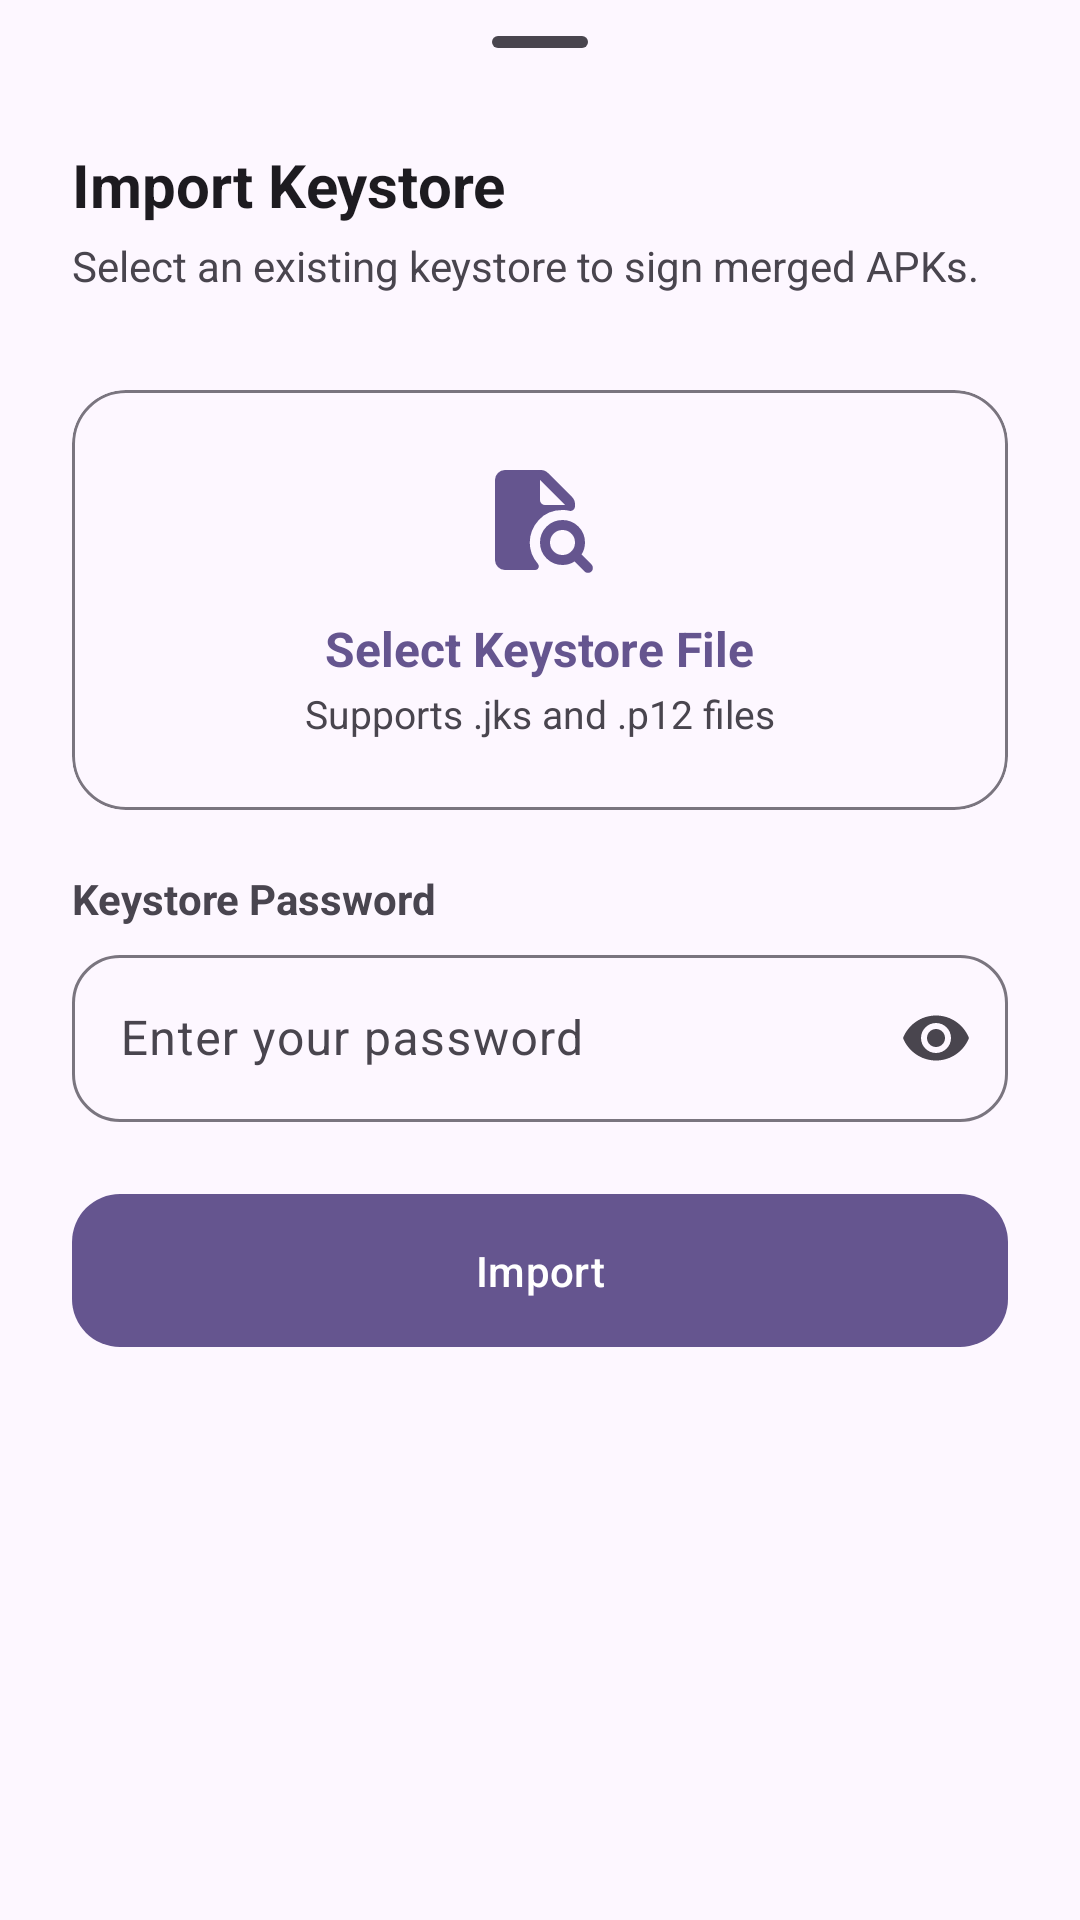

Write the Android layout XML for this screen, with the resource values it uses.
<!-- AndroidManifest.xml: application theme AppTheme -->
<!-- res/layout/keystore_import_bottom_sheet.xml -->
<?xml version="1.0" encoding="utf-8"?>
<androidx.core.widget.NestedScrollView xmlns:android="http://schemas.android.com/apk/res/android"
    xmlns:app="http://schemas.android.com/apk/res-auto"
    android:layout_width="match_parent"
    android:layout_height="wrap_content">
    <LinearLayout
        android:layout_width="match_parent"
        android:layout_height="wrap_content"
        android:orientation="vertical"
        android:paddingHorizontal="24dp"
        android:paddingBottom="24dp">

        <com.google.android.material.bottomsheet.BottomSheetDragHandleView
            android:layout_width="match_parent"
            android:layout_height="wrap_content"/>

        <TextView
            android:id="@+id/title"
            android:layout_width="match_parent"
            android:layout_height="wrap_content"
            android:text="@string/title_import_keystore"
            android:textColor="?attr/colorOnSurface"
            android:textSize="20sp"
            android:textStyle="bold"/>

        <TextView
            android:id="@+id/subtitle"
            android:layout_width="match_parent"
            android:layout_height="wrap_content"
            android:layout_marginTop="4dp"
            android:layout_marginBottom="20dp"
            android:text="@string/desc_import_keystore"
            android:textColor="?attr/colorOnSurfaceVariant"
            android:textSize="14sp"/>

        <com.google.android.material.card.MaterialCardView
            android:id="@+id/importKeystore"
            android:layout_width="match_parent"
            android:layout_height="140dp"
            android:layout_marginTop="12dp"
            app:cardBackgroundColor="?attr/colorSurface"
            app:cardCornerRadius="18dp"
            app:cardElevation="0dp"
            app:strokeColor="?attr/colorOutline"
            app:strokeWidth="1dp">

            <LinearLayout
                android:layout_width="match_parent"
                android:layout_height="match_parent"
                android:gravity="center"
                android:orientation="vertical"
                android:padding="20dp">

                <ImageView
                    android:layout_width="40dp"
                    android:layout_height="40dp"
                    android:src="@drawable/ic_file_search"
                    app:tint="?attr/colorPrimary"/>

                <TextView
                    android:layout_width="wrap_content"
                    android:layout_height="wrap_content"
                    android:layout_marginTop="12dp"
                    android:text="@string/select_keystore_file"
                    android:textColor="?attr/colorPrimary"
                    android:textSize="16sp"
                    android:textStyle="bold"/>

                <TextView
                    android:layout_width="wrap_content"
                    android:layout_height="wrap_content"
                    android:layout_marginTop="2dp"
                    android:text="@string/select_keystore_file_desc"
                    android:textColor="?attr/colorOnSurfaceVariant"
                    android:textSize="13sp"/>

            </LinearLayout>

        </com.google.android.material.card.MaterialCardView>

        <TextView
            android:layout_width="wrap_content"
            android:layout_height="wrap_content"
            android:layout_marginTop="20dp"
            android:layout_marginBottom="4dp"
            android:text="@string/keystore_password"
            android:textSize="14sp"
            android:textStyle="bold"/>

        <com.google.android.material.textfield.TextInputLayout
            style="@style/Widget.Merger.TextInput"
            android:layout_width="match_parent"
            android:layout_height="wrap_content"
            android:hint="@string/hint_keystore_password"
            app:boxBackgroundMode="outline"
            app:endIconMode="password_toggle">

            <com.google.android.material.textfield.TextInputEditText
                android:id="@+id/password"
                android:layout_width="match_parent"
                android:layout_height="wrap_content"
                android:inputType="textPassword"
                android:singleLine="true"/>

        </com.google.android.material.textfield.TextInputLayout>

        <com.google.android.material.button.MaterialButton
            android:id="@+id/btnImport"
            android:layout_width="match_parent"
            android:layout_height="wrap_content"
            android:layout_marginTop="20dp"
            android:padding="16dp"
            android:text="@string/btn_import"
            app:cornerRadius="16dp"/>

    </LinearLayout>
</androidx.core.widget.NestedScrollView>
<!-- resources referenced by this layout -->
<resources>
  <!-- drawable ic_file_search (drawable) -->
  <vector xmlns:android="http://schemas.android.com/apk/res/android"
      android:width="24dp"
      android:height="24dp"
      android:viewportWidth="960"
      android:viewportHeight="960">
    <path
        android:pathData="M731,731q29,-29 29,-71t-29,-71q-29,-29 -71,-29t-71,29q-29,29 -29,71t29,71q29,29 71,29t71,-29ZM864,903q-17,0 -28,-11l-80,-80q-21,14 -45.5,21t-50.5,7q-75,0 -127.5,-52.5T480,660q0,-75 52.5,-127.5T660,480q75,0 127.5,52.5T840,660q0,26 -7,50.5T812,756l80,80q11,11 11,28t-11,28q-11,11 -28,11ZM200,880q-33,0 -56.5,-23.5T120,800v-640q0,-33 23.5,-56.5T200,80h287q16,0 30.5,6t25.5,17l194,194q11,11 17,25.5t6,30.5v18q0,18 -14.5,29t-32.5,6q-13,-3 -26,-4.5t-27,-1.5q-118,0 -190,80t-72,181q0,44 15.5,87t48.5,81q14,15 6.5,33T443,880L200,880ZM480,160v160q0,17 11.5,28.5T520,360h160L480,160l200,200 -200,-200Z"
        android:fillColor="#000000"/>
  </vector>
  <string name="btn_import">Import</string>
  <string name="desc_import_keystore">Select an existing keystore to sign merged APKs.</string>
  <string name="hint_keystore_password">Enter your password</string>
  <string name="keystore_password">Keystore Password</string>
  <string name="select_keystore_file">Select Keystore File</string>
  <string name="select_keystore_file_desc">Supports .jks and .p12 files</string>
  <string name="title_import_keystore">Import Keystore</string>
  <style name="Widget.Merger.TextInput" parent="Widget.Material3.TextInputLayout.OutlinedBox">
          <item name="boxCornerRadiusTopStart">16dp</item>
          <item name="boxCornerRadiusTopEnd">16dp</item>
          <item name="boxCornerRadiusBottomStart">16dp</item>
          <item name="boxCornerRadiusBottomEnd">16dp</item>
      </style>
  <color name="md_theme_primary">#65558F</color>
  <color name="md_theme_onPrimary">#FFFFFF</color>
  <color name="md_theme_primaryContainer">#E9DDFF</color>
  <color name="md_theme_onPrimaryContainer">#4D3D75</color>
  <color name="md_theme_secondary">#625B71</color>
  <color name="md_theme_onSecondary">#FFFFFF</color>
  <color name="md_theme_secondaryContainer">#E8DEF8</color>
  <color name="md_theme_onSecondaryContainer">#4A4458</color>
  <color name="md_theme_tertiary">#7E5260</color>
  <color name="md_theme_onTertiary">#FFFFFF</color>
  <color name="md_theme_tertiaryContainer">#FFD9E3</color>
  <color name="md_theme_onTertiaryContainer">#633B48</color>
  <color name="md_theme_error">#BA1A1A</color>
  <color name="md_theme_onError">#FFFFFF</color>
  <color name="md_theme_errorContainer">#FFDAD6</color>
  <color name="md_theme_onErrorContainer">#93000A</color>
  <color name="md_theme_background">#FDF7FF</color>
  <color name="md_theme_onBackground">#1D1B20</color>
  <color name="md_theme_surface">#FDF7FF</color>
  <color name="md_theme_onSurface">#1D1B20</color>
  <color name="md_theme_surfaceVariant">#E7E0EB</color>
  <color name="md_theme_onSurfaceVariant">#49454E</color>
  <color name="md_theme_outline">#7A757F</color>
  <color name="md_theme_outlineVariant">#CAC4CF</color>
  <color name="md_theme_inverseSurface">#322F35</color>
  <color name="md_theme_inverseOnSurface">#F5EFF7</color>
  <color name="md_theme_inversePrimary">#CFBDFE</color>
</resources>
